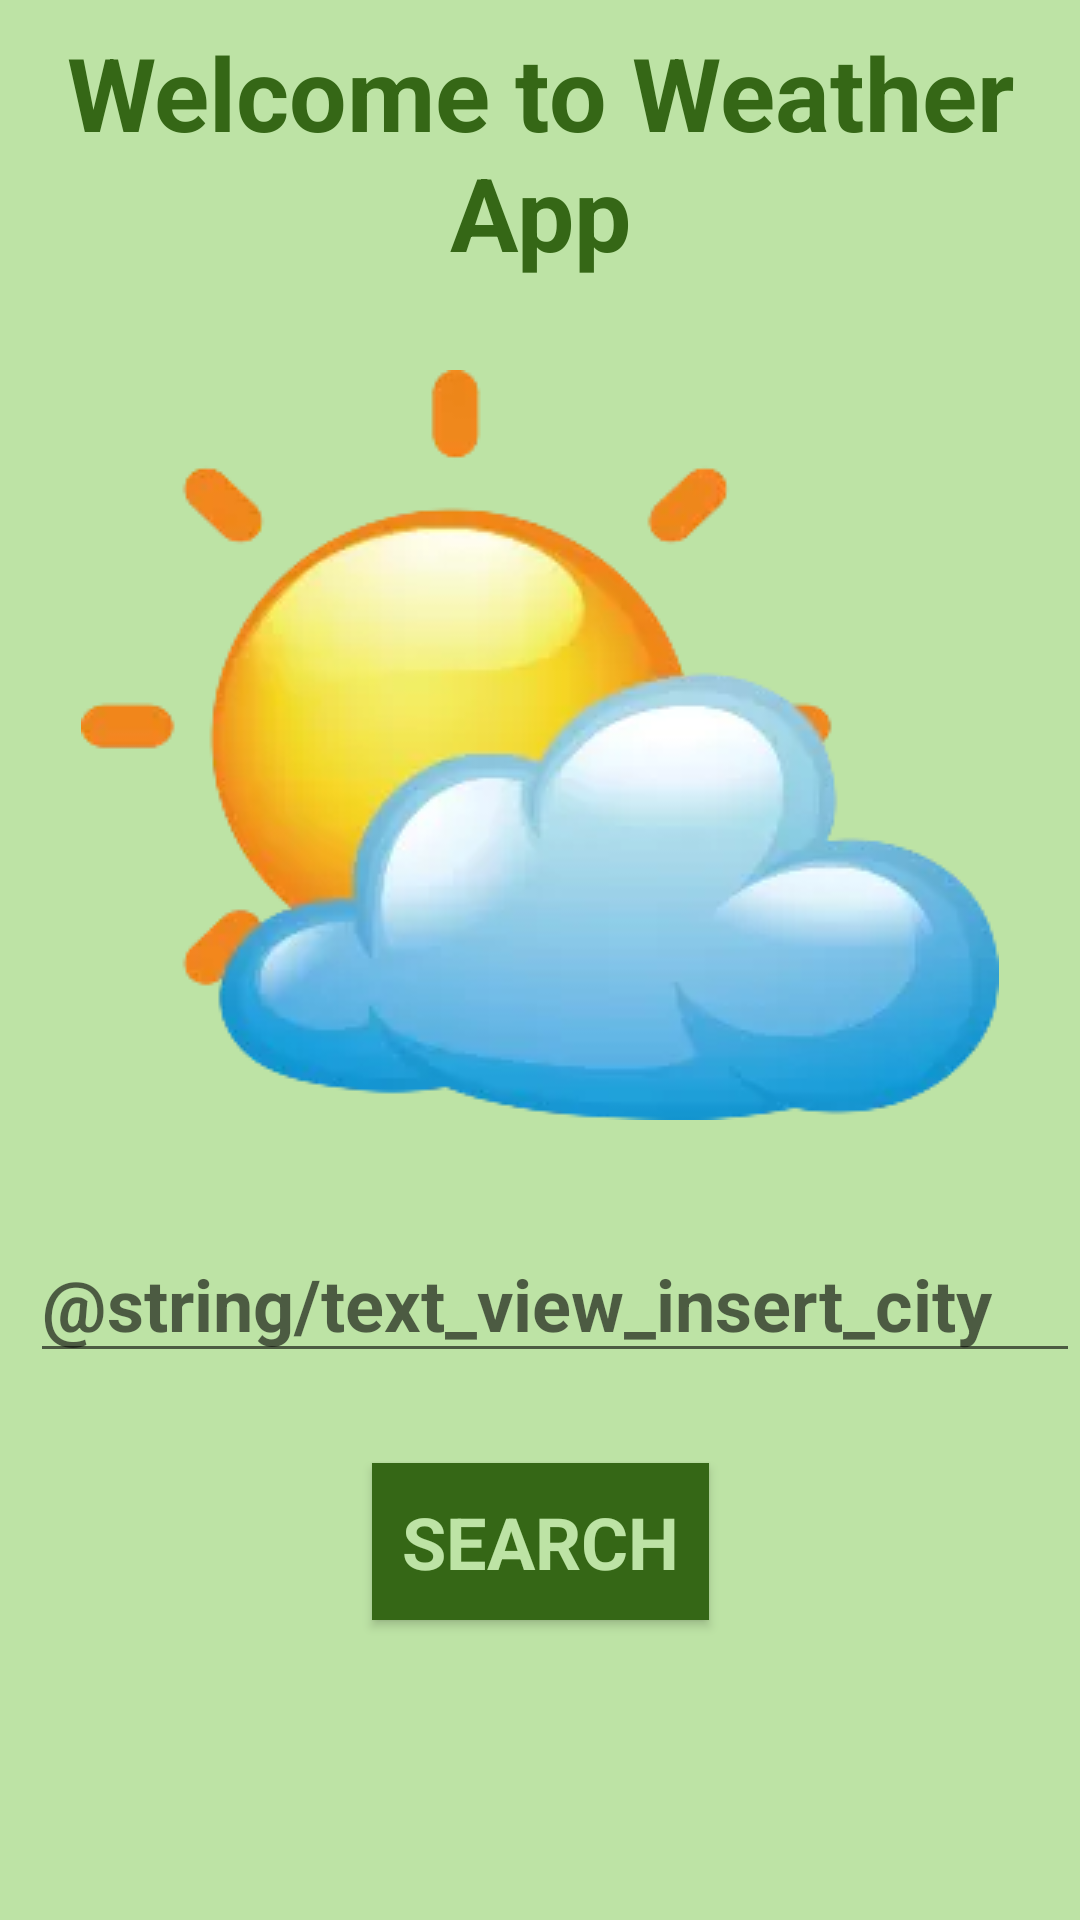

Produce the Android XML layout that renders to this screen, including the resource entries it uses.
<!-- AndroidManifest.xml: application theme AppTheme -->
<!-- res/layout/activity_welcome_layout.xml -->
<?xml version="1.0" encoding="utf-8"?>
<androidx.constraintlayout.widget.ConstraintLayout xmlns:android="http://schemas.android.com/apk/res/android"
    xmlns:app="http://schemas.android.com/apk/res-auto"
    xmlns:tools="http://schemas.android.com/tools"
    android:layout_width="match_parent"
    android:layout_height="match_parent"
    android:background="@color/light_green_color"
    tools:context=".activities.CityActivity">

    <AutoCompleteTextView
        android:id="@+id/activity_welcome_autocomplete_text_view"
        style="@style/style_text_view_insert"
        android:layout_width="match_parent"
        android:layout_height="wrap_content"
        android:hint="@string/text_view_insert_city"
        app:layout_constraintTop_toBottomOf="@+id/activity_welcome_image_view_weather" />

    <Button
        android:id="@+id/activity_welcome_button_search"
        style="@style/style_button_search"
        android:layout_width="wrap_content"
        android:layout_height="wrap_content"
        android:text="@string/text_search_button"
        app:layout_constraintEnd_toEndOf="parent"
        app:layout_constraintStart_toStartOf="parent"
        app:layout_constraintTop_toBottomOf="@+id/activity_welcome_autocomplete_text_view" />

    <ImageView
        android:id="@+id/activity_welcome_image_view_weather"
        android:layout_width="match_parent"
        android:layout_height="wrap_content"
        android:layout_marginTop="@dimen/margin_top_image_view"
        android:src="@drawable/weather_image"
        app:layout_constraintTop_toBottomOf="@id/activity_welcome_text_view_welcome" />

    <TextView
        android:id="@+id/activity_welcome_text_view_welcome"
        style="@style/style_text_view_welcome"
        android:layout_width="match_parent"
        android:layout_height="wrap_content"
        android:layout_marginTop="@dimen/margin_top_welcome_text_view"
        android:text="@string/welcome_text"
        app:layout_constraintTop_toTopOf="parent" />

</androidx.constraintlayout.widget.ConstraintLayout>
<!-- resources referenced by this layout -->
<resources>
  <color name="light_green_color">#BDE3A5</color>
  <dimen name="margin_top_image_view">30dp</dimen>
  <dimen name="margin_top_welcome_text_view">8dp</dimen>
  <!-- drawable weather_image: png bitmap (drawable, 39725 bytes) -->
  <string name="text_search_button">Search</string>
  <string name="welcome_text">Welcome to Weather App</string>
  <style name="style_button_search" parent="common_text_font">
          <item name="android:background">@color/dark_green_color</item>
          <item name="android:textColor">@color/light_green_color</item>
          <item name="android:layout_marginTop">@dimen/margin_top_search_button</item>
          <item name="android:textSize">@dimen/text_size_search_button</item>
          <item name="android:padding">@dimen/padding_search_button</item>
      </style>
  <style name="style_text_view_insert" parent="common_text_font">
          <item name="android:layout_marginTop">@dimen/margin_top_select_text_view</item>
          <item name="android:textColor">@color/dark_green_color</item>
          <item name="android:textSize">@dimen/text_size_select_text_view</item>
          <item name="android:gravity">left</item>
          <item name="android:layout_marginStart">@dimen/margin_start_text_view</item>
      </style>
  <style name="style_text_view_welcome" parent="common_text_font">
          <item name="android:textSize">@dimen/text_size_welcome_text</item>
          <item name="android:textAlignment">center</item>
          <item name="android:textColor">@color/dark_green_color</item>
      </style>
  <style name="AppTheme" parent="Theme.AppCompat.Light.DarkActionBar">
          
          <item name="colorPrimary">@color/colorPrimary</item>
          <item name="colorPrimaryDark">@color/colorPrimaryDark</item>
          <item name="colorAccent">@color/colorAccent</item>
      </style>
  <style name="common_text_font">
          <item name="fontFamily">sans-serif</item>
          <item name="android:textStyle">bold</item>
      </style>
  <color name="dark_green_color">#356716</color>
  <dimen name="margin_top_search_button">30dp</dimen>
  <dimen name="text_size_search_button">24sp</dimen>
  <dimen name="padding_search_button">10dp</dimen>
  <dimen name="margin_top_select_text_view">35dp</dimen>
  <dimen name="text_size_select_text_view">24sp</dimen>
  <dimen name="margin_start_text_view">10dp</dimen>
  <dimen name="text_size_welcome_text">34sp</dimen>
  <color name="colorPrimary">#6200EE</color>
  <color name="colorPrimaryDark">#3700B3</color>
  <color name="colorAccent">#03DAC5</color>
</resources>
